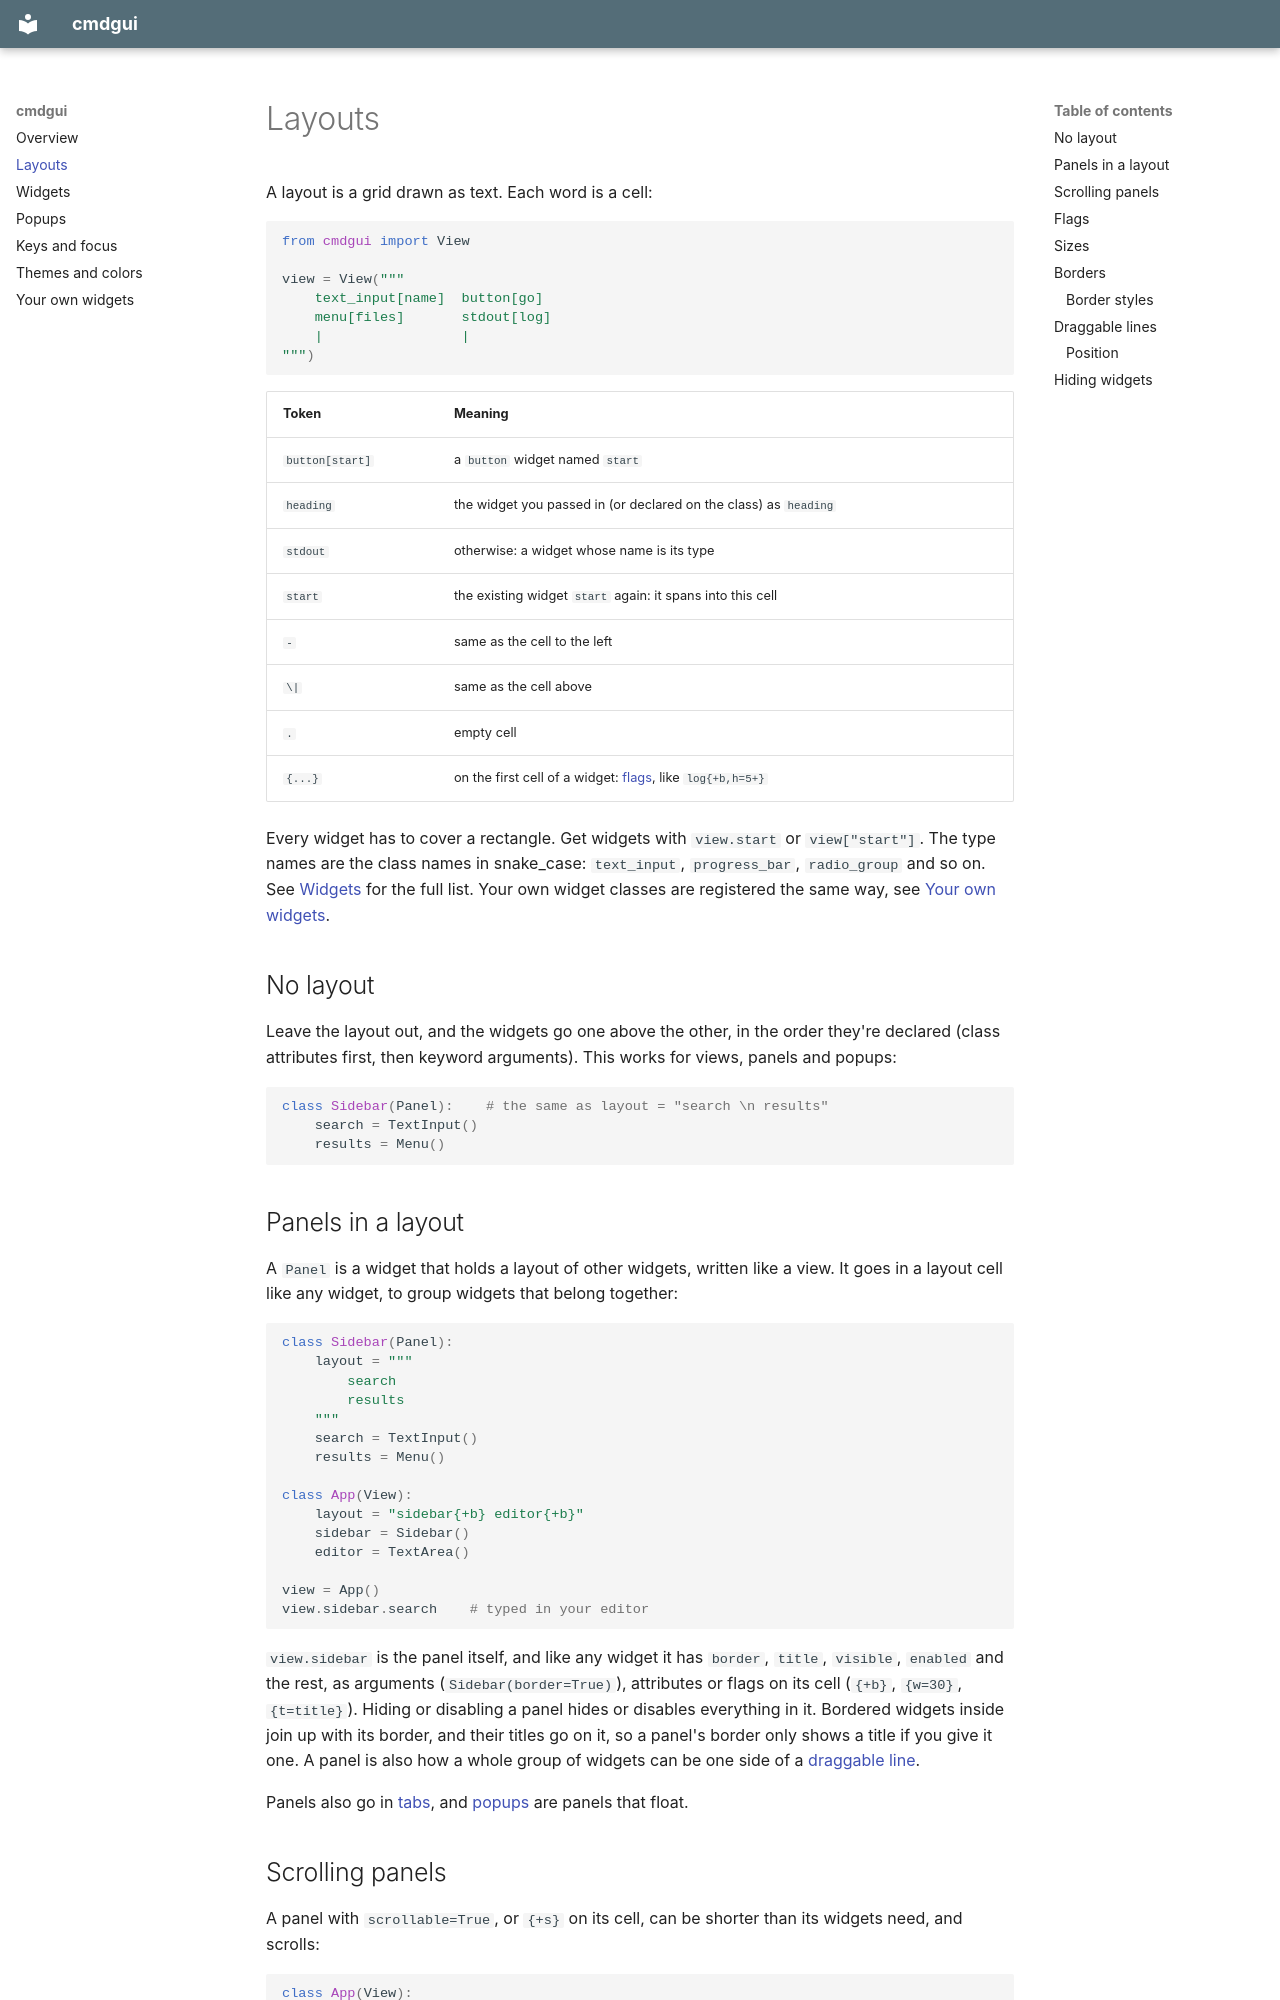

repository: olliez-mods/cmdgui · page: layouts/index.html · generator: mkdocs

# Layouts

A layout is a grid drawn as text. Each word is a cell:

```python
from cmdgui import View

view = View("""
    text_input[name]  button[go]
    menu[files]       stdout[log]
    |                 |
""")
```

| Token | Meaning |
|---|---|
| `button[start]` | a `button` widget named `start` |
| `heading` | the widget you passed in (or declared on the class) as `heading` |
| `stdout` | otherwise: a widget whose name is its type |
| `start` | the existing widget `start` again: it spans into this cell |
| `-` | same as the cell to the left |
| `\|` | same as the cell above |
| `.` | empty cell |
| `{...}` | on the first cell of a widget: [flags](#flags), like `log{+b,h=5+}` |

Every widget has to cover a rectangle. Get widgets with `view.start` or `view["start"]`.
The type names are the class names in snake_case: `text_input`, `progress_bar`,
`radio_group` and so on. See [Widgets](widgets.md) for the full list. Your own widget
classes are registered the same way, see [Your own widgets](custom-widgets.md).

## No layout

Leave the layout out, and the widgets go one above the other, in the order they're
declared (class attributes first, then keyword arguments). This works for views,
panels and popups:

```python
class Sidebar(Panel):    # the same as layout = "search \n results"
    search = TextInput()
    results = Menu()
```

## Panels in a layout

A `Panel` is a widget that holds a layout of other widgets, written like a view. It goes
in a layout cell like any widget, to group widgets that belong together:

```python
class Sidebar(Panel):
    layout = """
        search
        results
    """
    search = TextInput()
    results = Menu()

class App(View):
    layout = "sidebar{+b} editor{+b}"
    sidebar = Sidebar()
    editor = TextArea()

view = App()
view.sidebar.search    # typed in your editor
```

`view.sidebar` is the panel itself, and like any widget it has `border`, `title`,
`visible`, `enabled` and the rest, as arguments (`Sidebar(border=True)`), attributes or
flags on its cell (`{+b}`, `{w=30}`, `{t=title}`). Hiding or disabling a panel hides or
disables everything in it. Bordered widgets inside join up with its border, and their
titles go on it, so a panel's border only shows a title if you give it one. A panel is
also how a whole group of widgets can be one side of a [draggable line](#draggable-lines).

Panels also go in [tabs](widgets.md#tabs), and [popups](popups.md) are panels that float.
